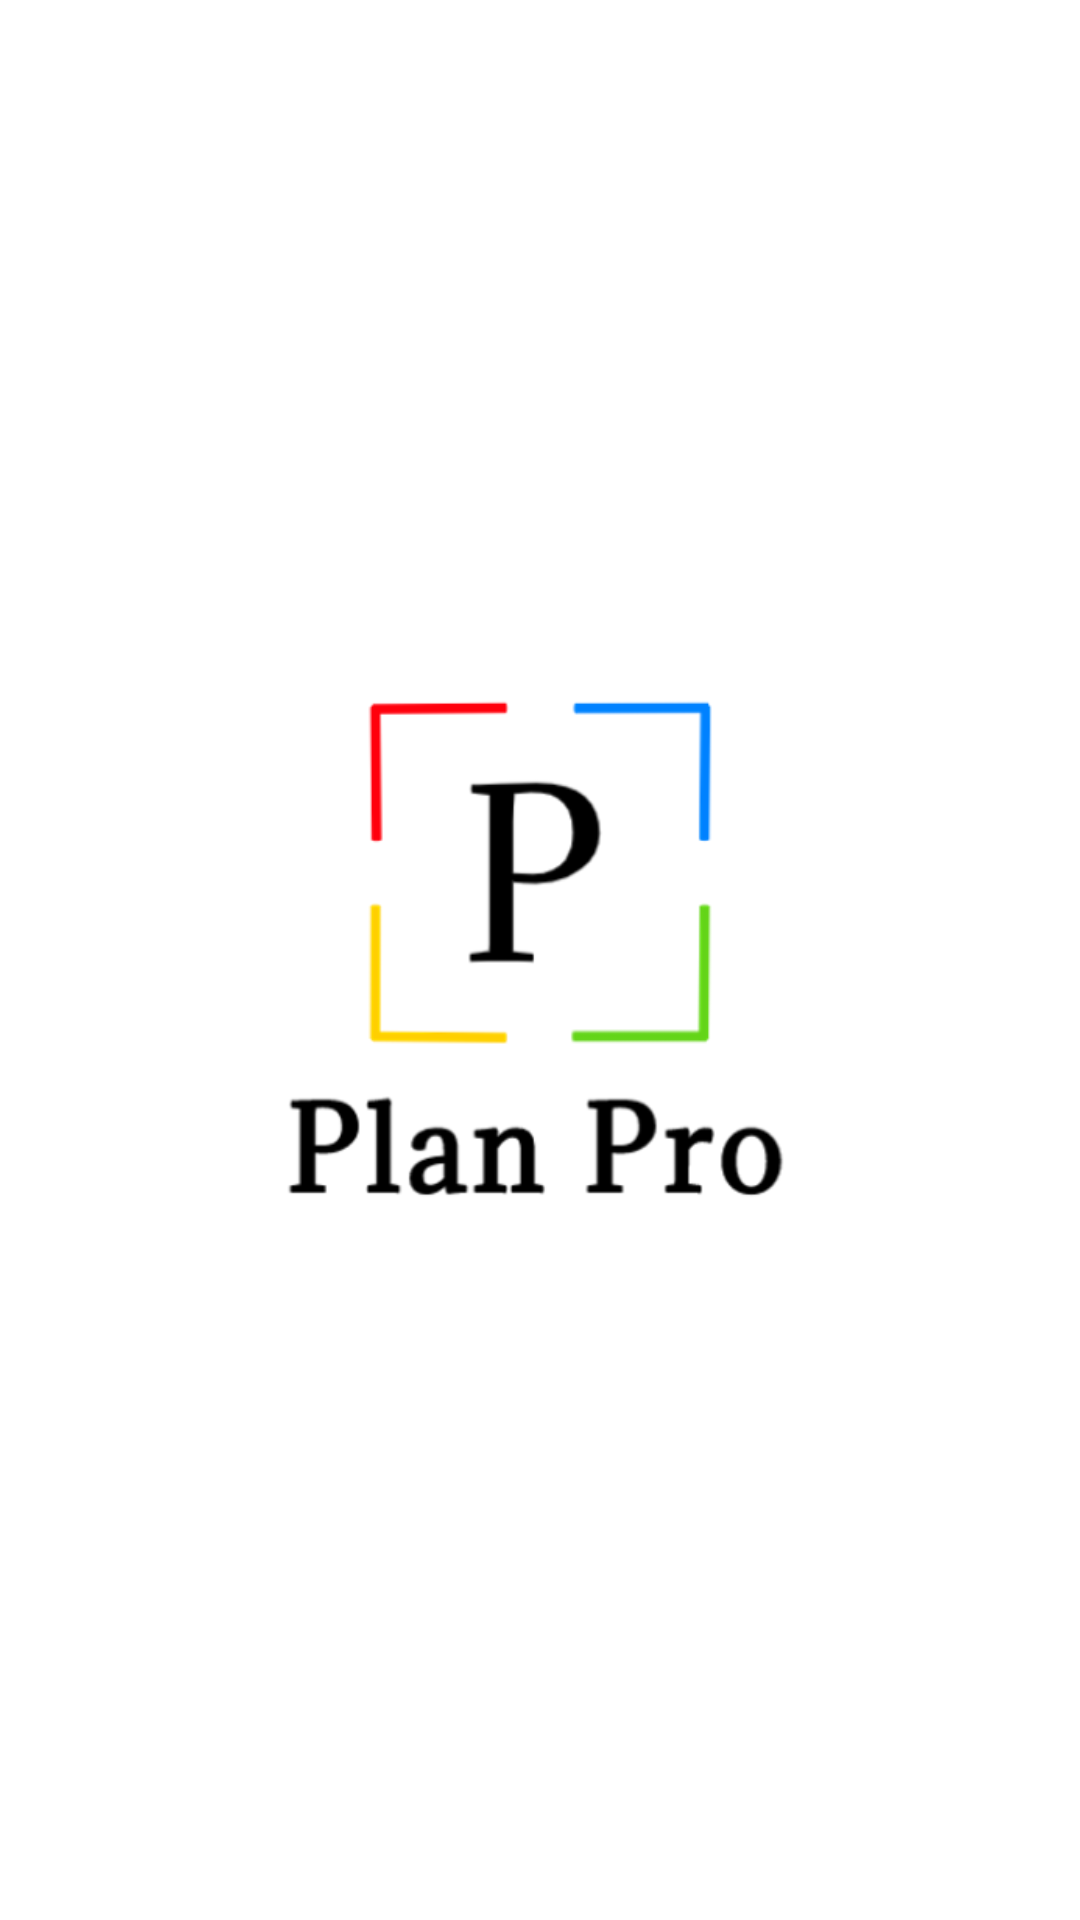

Write the Android layout XML for this screen, with the resource values it uses.
<!-- AndroidManifest.xml: application theme AppTheme -->
<!-- res/layout/activity_splash_screen.xml -->
<?xml version="1.0" encoding="utf-8"?>
<androidx.constraintlayout.widget.ConstraintLayout
    xmlns:android="http://schemas.android.com/apk/res/android"
    xmlns:app="http://schemas.android.com/apk/res-auto"
    xmlns:tools="http://schemas.android.com/tools"
    android:orientation="vertical"
    android:id="@+id/splash"
    android:background="#FFFFFF"
    android:layout_width="match_parent"
    android:layout_height="match_parent"
    tools:context=".SplashScreen">


    <ImageView
        android:id="@+id/logo"
        android:layout_width="0dp"
        android:layout_height="match_parent"
        android:layout_marginStart="60dp"
        android:layout_marginLeft="60dp"
        android:layout_marginTop="60dp"
        android:layout_marginEnd="60dp"
        android:layout_marginRight="60dp"
        android:layout_marginBottom="60dp"
        android:src="@drawable/pp"
        app:layout_constraintBottom_toBottomOf="parent"
        app:layout_constraintEnd_toEndOf="parent"
        app:layout_constraintStart_toStartOf="parent"
        app:layout_constraintTop_toTopOf="parent" />

</androidx.constraintlayout.widget.ConstraintLayout>
<!-- resources referenced by this layout -->
<resources>
  <!-- drawable pp: png bitmap (drawable-v24, 22113 bytes) -->
  <style name="AppTheme" parent="Theme.AppCompat.Light.DarkActionBar">
          
          <item name="colorPrimary">@color/colorPrimary</item>
          <item name="colorPrimaryDark">@color/colorPrimaryDark</item>
          <item name="colorAccent">@color/colorPrimary</item>
          <item name="android:textViewStyle"> @style/MTextViewStyle </item>
          <item name="android:buttonStyle"> @style/MButtonStyle </item>
      </style>
  <color name="colorPrimary">#008577</color>
  <color name="colorPrimaryDark">#000000</color>
  <style name="MTextViewStyle" parent="android:Widget.TextView">
          <item name="android:fontFamily"> montserrat </item>
      </style>
  <style name="MButtonStyle" parent="android:Widget.Holo.Button">
          <item name="android:fontFamily"> montserrat </item>
      </style>
</resources>
